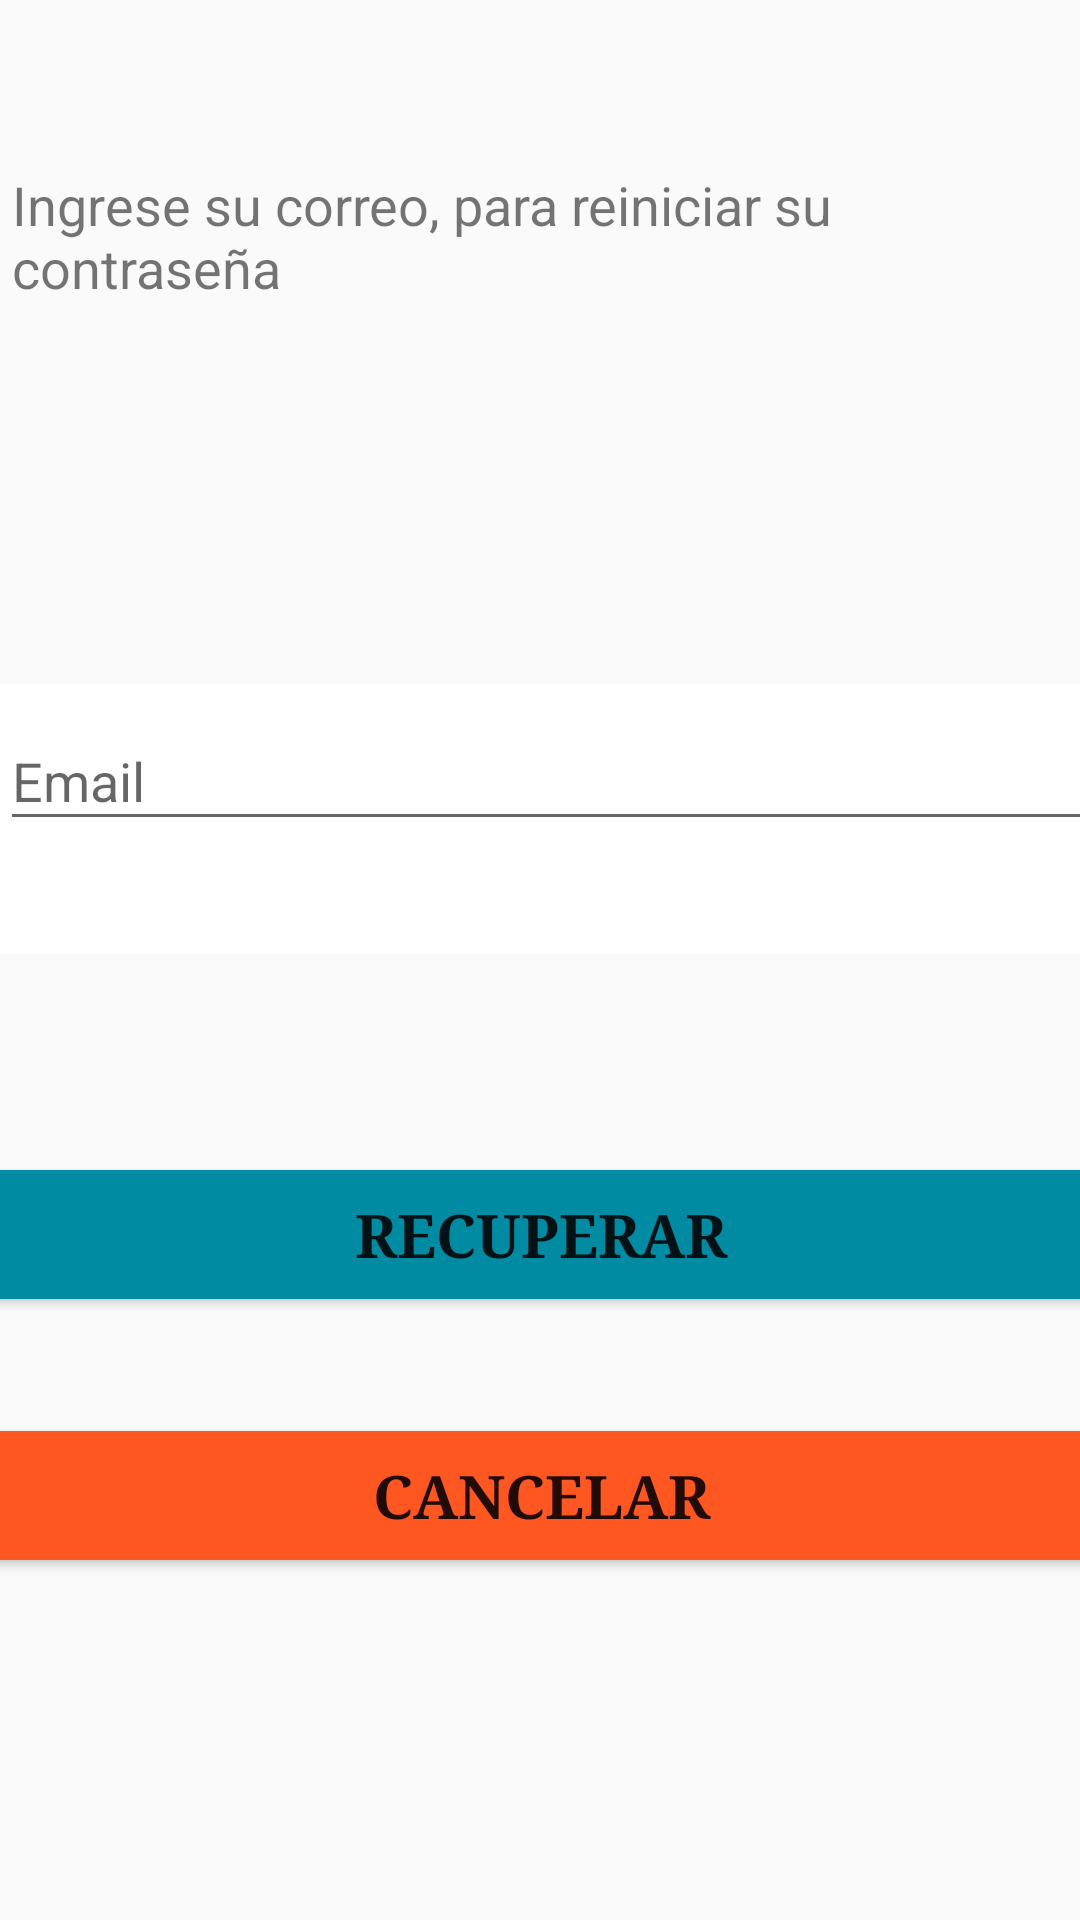

Write the Android layout XML for this screen, with the resource values it uses.
<!-- AndroidManifest.xml: application theme AppTheme -->
<!-- res/layout/fragment_recoverpassword.xml -->
<?xml version="1.0" encoding="utf-8"?>
<android.support.constraint.ConstraintLayout xmlns:android="http://schemas.android.com/apk/res/android"
    xmlns:app="http://schemas.android.com/apk/res-auto"
    xmlns:tools="http://schemas.android.com/tools"
    android:layout_width="match_parent"
    android:layout_height="match_parent">

    <TextView
        android:id="@+id/textView9"
        android:layout_width="352dp"
        android:layout_height="48dp"
        android:layout_marginBottom="8dp"
        android:layout_marginEnd="8dp"
        android:layout_marginStart="8dp"
        android:layout_marginTop="56dp"
        android:text="@string/olvidarContraseña"
        android:textSize="18sp"
        app:layout_constraintBottom_toTopOf="@+id/EmailSingUp"
        app:layout_constraintEnd_toEndOf="parent"
        app:layout_constraintStart_toStartOf="parent"
        app:layout_constraintTop_toTopOf="parent"
        tools:ignore="MissingConstraints" />

    <android.support.design.widget.TextInputLayout
        android:id="@+id/tilEmail"
        android:layout_width="372dp"
        android:layout_height="90dp"
        android:layout_marginBottom="72dp"
        android:background="#FFFFFF"
        app:layout_constraintBottom_toTopOf="@+id/btnrecuperar"
        tools:ignore="MissingConstraints"
        tools:layout_editor_absoluteX="6dp">

        <android.support.design.widget.TextInputEditText
            android:layout_width="match_parent"
            android:layout_height="wrap_content"
            android:hint="@string/email"
            android:singleLine="true" />
    </android.support.design.widget.TextInputLayout>


    <Button
        android:id="@+id/btnrecuperar"
        android:layout_width="368dp"
        android:layout_height="43dp"
        android:layout_gravity="bottom"

        android:layout_marginBottom="44dp"
        android:background="@color/colorAccent"
        android:text="@string/recuperar"
        android:textColor="@color/common_google_signin_btn_text_dark_default"
        android:textSize="20dp"
        android:textStyle="bold"
        android:typeface="serif"
        app:layout_constraintBottom_toTopOf="@+id/btncancelar"
        app:layout_constraintEnd_toEndOf="parent"
        app:layout_constraintStart_toStartOf="parent" />

    <Button
        android:id="@+id/btncancelar"
        android:layout_width="368dp"
        android:layout_height="43dp"
        android:layout_gravity="bottom"

        android:layout_marginBottom="120dp"
        android:background="?attr/colorError"
        android:text="@string/cancelar"
        android:textColor="@color/common_google_signin_btn_text_dark_default"
        android:textSize="20dp"
        android:textStyle="bold"
        android:typeface="serif"
        app:layout_constraintBottom_toBottomOf="parent"
        app:layout_constraintEnd_toEndOf="parent"
        app:layout_constraintStart_toStartOf="parent" />

</android.support.constraint.ConstraintLayout>
<!-- resources referenced by this layout -->
<resources>
  <color name="colorAccent">#008ba3</color>
  <string name="cancelar">Cancelar</string>
  <string name="email">Email</string>
  <string name="recuperar">Recuperar</string>
  <style name="AppTheme" parent="Theme.AppCompat.Light.NoActionBar">
          
          <item name="colorPrimary">@color/colorPrimary</item>
          <item name="colorPrimaryDark">@color/colorPrimaryDark</item>
          <item name="colorAccent">@color/colorAccent</item>
      </style>
  <color name="colorPrimary">#00BCD4</color>
  <color name="colorPrimaryDark">#8190a5</color>
</resources>
